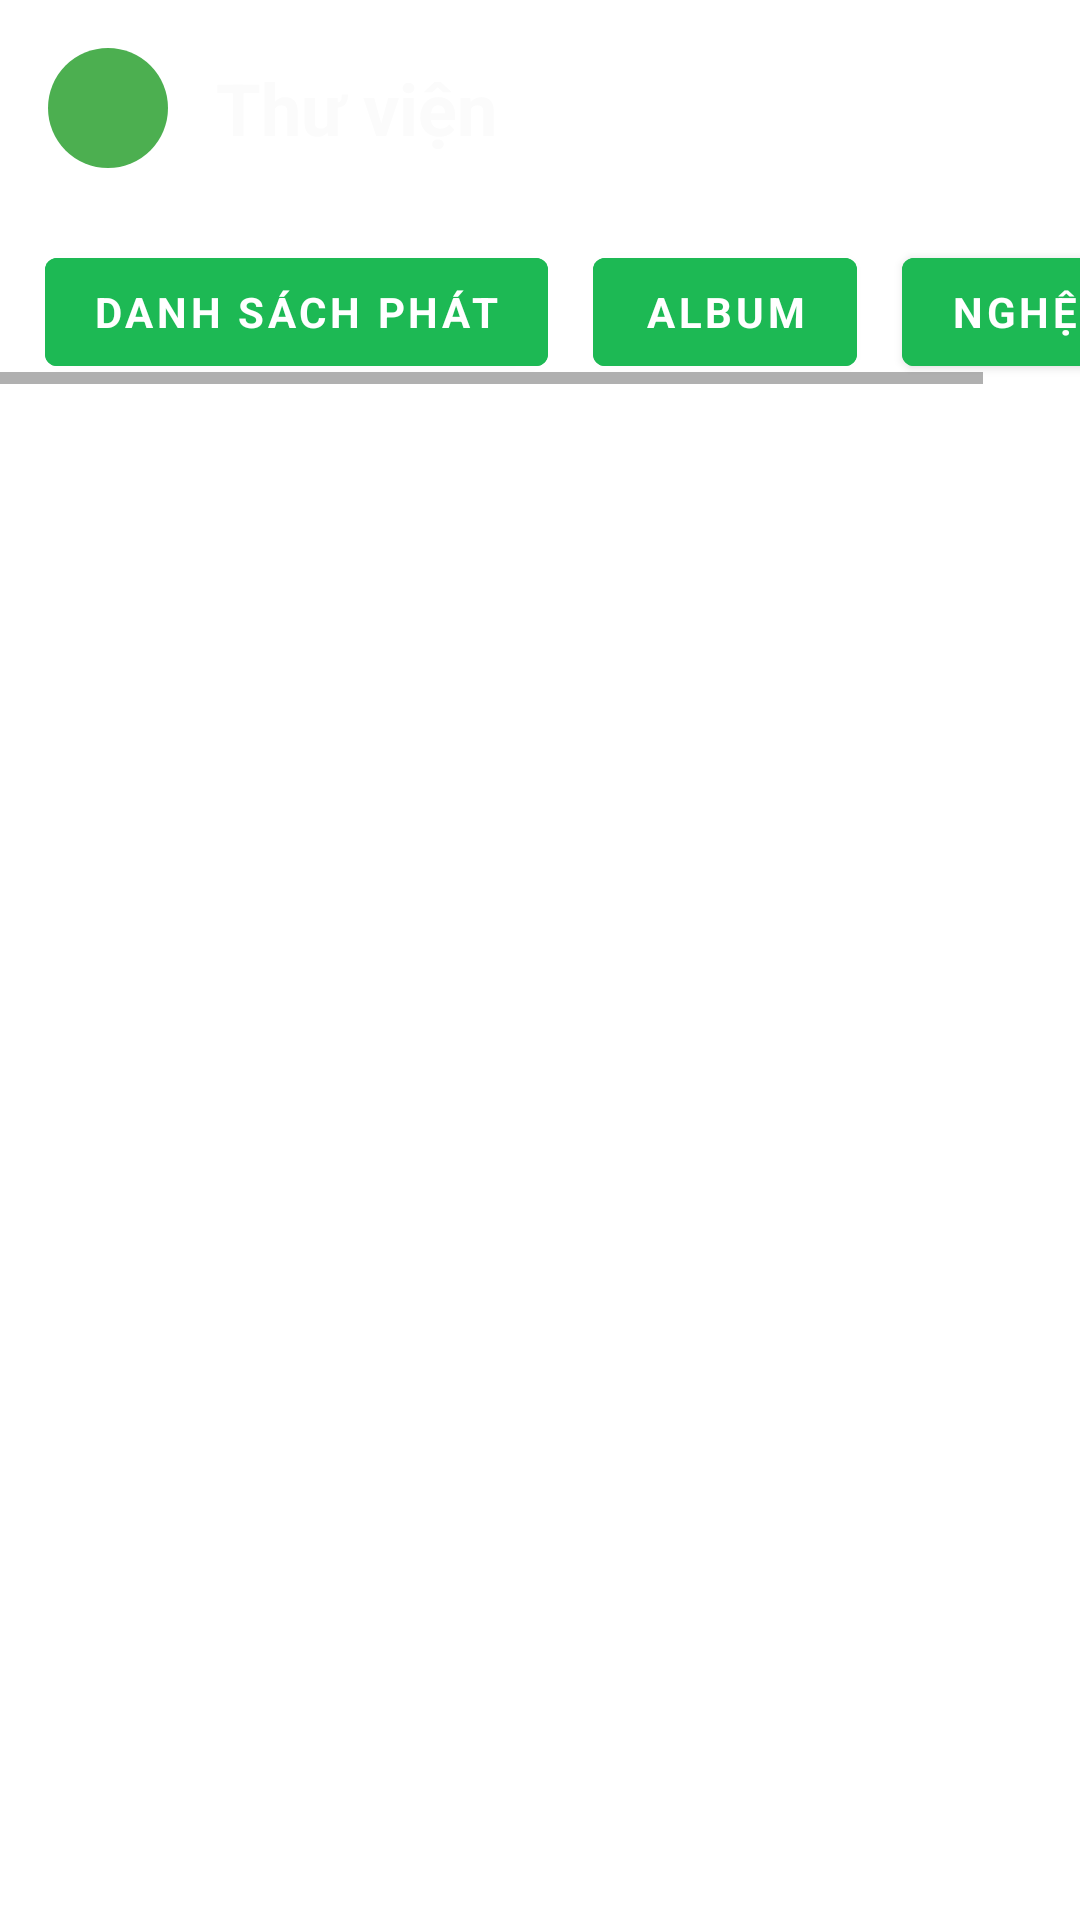

This screen was rendered from an Android layout file. Write that file and the resources it references.
<!-- AndroidManifest.xml: application theme AppTheme -->
<!-- res/layout/fragment_library.xml -->
<LinearLayout
    xmlns:android="http://schemas.android.com/apk/res/android"
    xmlns:app="http://schemas.android.com/apk/res-auto"
    xmlns:tools="http://schemas.android.com/tools"
    android:layout_width="match_parent"
    android:layout_height="match_parent"
    android:orientation="vertical"
    tools:context=".LibraryFragment">

    
    <LinearLayout
        android:layout_width="match_parent"
        android:layout_height="wrap_content"
        android:orientation="horizontal"
        android:padding="16dp">

        <TextView
            android:id="@+id/tv_user_initial"
            android:layout_width="40dp"
            android:layout_height="40dp"
            android:background="@drawable/circle_background"
            android:gravity="center"
            android:text=""
            android:textColor="#000000"
            android:textSize="20sp"
            android:textStyle="bold"/>

        <TextView
            android:id="@+id/tv_library_title"
            android:layout_width="200dp"
            android:layout_height="wrap_content"
            android:layout_gravity="center"
            android:layout_marginStart="16dp"
            android:fontFamily="sans-serif"
            android:text="Thư viện"
            android:textColor="#FBFBFB"
            android:textSize="24sp"
            android:textStyle="bold" />

        <ImageView
            android:id="@+id/iv_search_library"
            android:layout_width="70dp"
            android:layout_height="29dp"
            android:layout_gravity="center"
            android:layout_marginLeft="5dp"
            android:layout_marginEnd="16dp"
            android:fontFamily="sans-serif"
            android:foregroundTint="#FFFFFF"
            android:src="@drawable/ic_search"
            app:tint="#FBFBFB" />

        <ImageView
            android:id="@+id/iv_add"
            android:layout_width="52dp"
            android:layout_height="wrap_content"
            android:layout_gravity="center"
            android:src="@drawable/ic_add"
            app:tint="#FFFFFF" />
    </LinearLayout>

    
    <HorizontalScrollView
        android:layout_width="match_parent"
        android:layout_height="wrap_content"
        android:paddingVertical="8dp">

        <LinearLayout
            android:layout_width="wrap_content"
            android:layout_height="wrap_content"
            android:orientation="horizontal">

            <Button
                android:id="@+id/btn_playlist"
                android:layout_width="wrap_content"
                android:layout_height="wrap_content"
                android:layout_marginLeft="15dp"
                android:backgroundTint="#1DB954"
                android:fontFamily="sans-serif"
                android:text="Danh sách phát"
                android:textStyle="bold" />

            <Button
                android:id="@+id/btn_album"
                android:layout_width="wrap_content"
                android:layout_height="wrap_content"
                android:layout_marginLeft="15dp"
                android:backgroundTint="#1DB954"
                android:fontFamily="sans-serif"
                android:text="Album"
                android:textStyle="bold" />

            <Button
                android:id="@+id/btn_artist"
                android:layout_width="wrap_content"
                android:layout_height="wrap_content"
                android:layout_marginLeft="15dp"
                android:backgroundTint="#1DB954"
                android:fontFamily="sans-serif"
                android:text="Nghệ sĩ"
                android:textStyle="bold" />

        </LinearLayout>
    </HorizontalScrollView>

    
    <androidx.recyclerview.widget.RecyclerView
        android:id="@+id/rv_library_items"
        android:layout_width="match_parent"
        android:layout_height="match_parent"
        android:padding="16dp"
        android:paddingLeft="13dp"
        android:paddingRight="13dp"
        android:scrollbars="vertical" />


    







</LinearLayout>
<!-- resources referenced by this layout -->
<resources>
  <color name="white">#FFFFFFFF</color>
  <!-- drawable circle_background (drawable) -->
  <shape xmlns:android="http://schemas.android.com/apk/res/android">
      <solid android:color="#4CAF50"/>
      <corners android:radius="1000dp"/>
  </shape>
  <style name="AppTheme" parent="Theme.MaterialComponents.DayNight.NoActionBar">
          <item name="colorPrimary">@color/colorPrimary</item>
          <item name="colorPrimaryVariant">@color/colorPrimaryVariant</item>
          <item name="colorOnPrimary">@color/colorOnPrimary</item>
          <item name="colorSecondary">@color/colorSecondary</item>
          <item name="colorSecondaryVariant">@color/colorSecondaryVariant</item>
          <item name="colorOnSecondary">@color/colorOnSecondary</item>
          <item name="android:windowBackground">@color/windowBackground</item>
      </style>
  <color name="colorPrimary">#4CAF50</color>
  <color name="colorPrimaryVariant">#3700B3</color>
  <color name="colorOnPrimary">#FFFFFF</color>
  <color name="colorSecondary">#03DAC5</color>
  <color name="colorSecondaryVariant">#018786</color>
  <color name="colorOnSecondary">#000000</color>
  <color name="windowBackground">#FFFFFF</color>
</resources>
